pico-8 play session: no input (idle), after a click and taps of 🅾, ❎, 🅾+❎, 🅾 in the second before t = 0

[t = 1 s] idle ~1s (no d-pad/buttons)
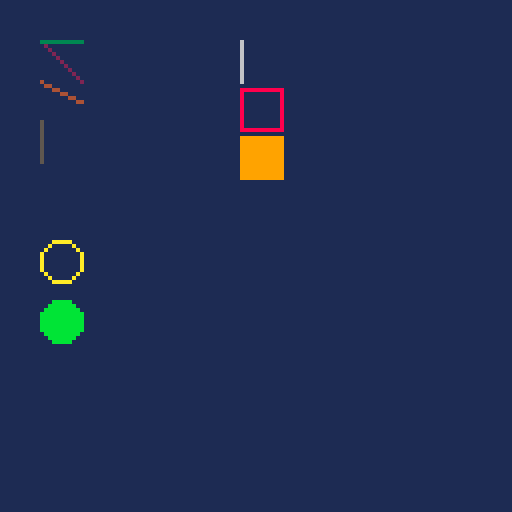

pico-8 cartridge
version 16
__lua__
function _draw()
	cls(1)
	--45 degree
	line(10, 10, 20, 20, 2)
	line(10, 10, 20, 20, 2)
	
	--horizontal
	line(10, 10, 20, 10, 3)
	
	line(10, 20, 20, 25, 4)
	
	--vertical
	line(10, 30, 10, 40, 5)
	
	rect(60, 10, 60, 20, 6)
	
	rect(60, 22, 70, 32, 8)
	
	rectfill(60, 34, 70, 44, 9)

	circ(15, 65, 5, 10)

	circfill(15, 80, 5, 11)
end
